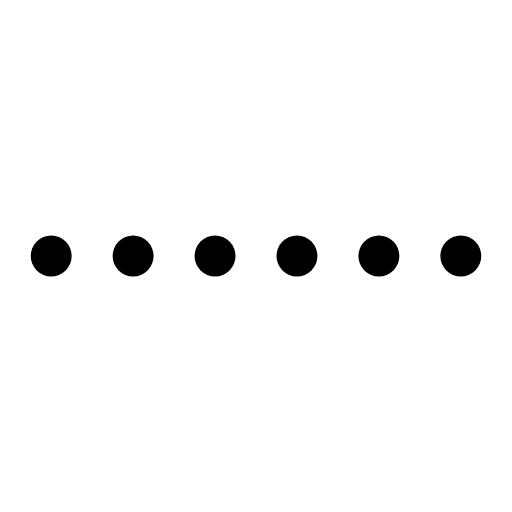
t = 0.00 s
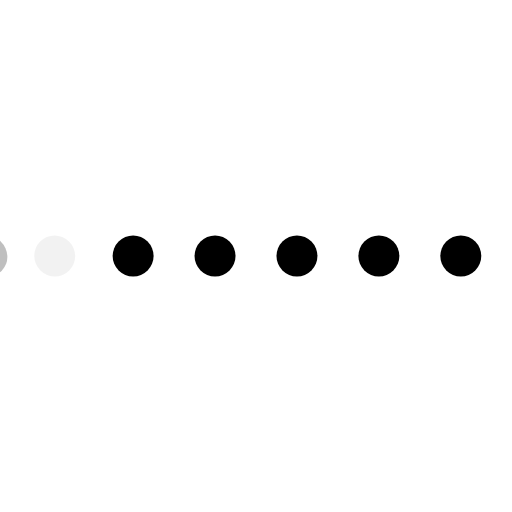
t = 0.33 s
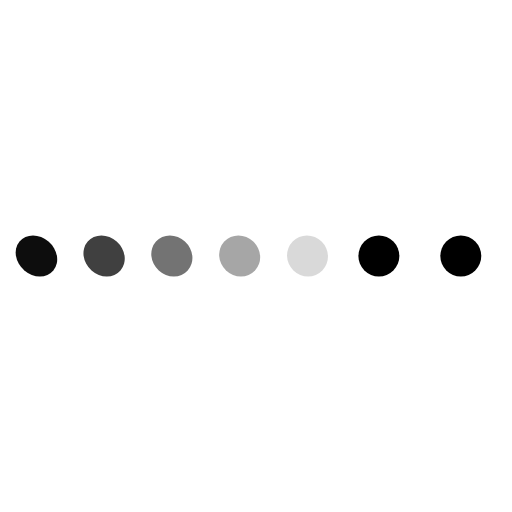
t = 0.68 s
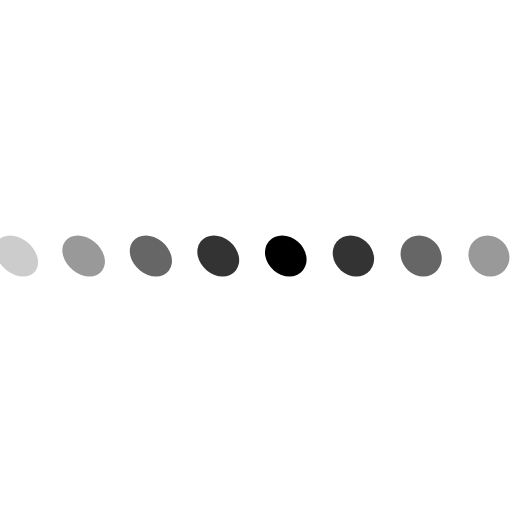
t = 1.00 s
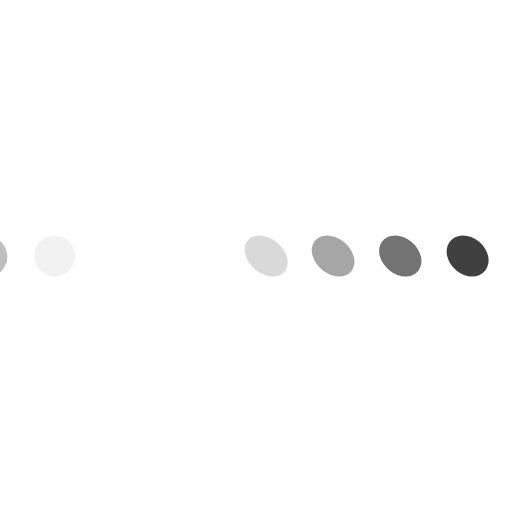
t = 1.33 s
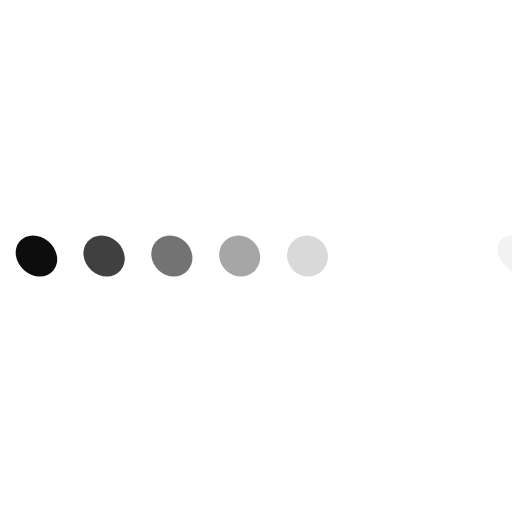
t = 1.68 s

The animated SVG that drew these frames (rendered in a browser with its animation timeline set to each time). Animation: 30 SMIL elements (animate=10,animateTransform=20); one cycle of 2.00 s, repeats indefinitely.

<svg id="inlineLoaderRef" xmlns="http://www.w3.org/2000/svg" xmlns:xlink="http://www.w3.org/1999/xlink" viewBox="0 0 100 100" width="100" height="100" overflow="visible" fill="#000000" stroke="none" class="single-loader" style=""><defs> <circle id="inline" r="4" cx="20" cy="50"/>    </defs> <use xmlns:xlink="http://www.w3.org/1999/xlink" xlink:href="#inline" x="-42"><animate attributeName="opacity" values="0;1;0" dur="1s" begin="0.1s" repeatCount="indefinite"/> <animateTransform attributeName="transform" type="translate" additive="sum" dur="1s" begin="0.1s" repeatCount="indefinite" from="0 0" to="10"/>   <animateTransform attributeName="transform" type="skewX" additive="sum" dur="1s" begin="0.1s" repeatCount="indefinite" from="0" to="20"/></use><use xmlns:xlink="http://www.w3.org/1999/xlink" xlink:href="#inline" x="-26"><animate attributeName="opacity" values="0;1;0" dur="1s" begin="0.2s" repeatCount="indefinite"/> <animateTransform attributeName="transform" type="translate" additive="sum" dur="1s" begin="0.2s" repeatCount="indefinite" from="0 0" to="10"/>   <animateTransform attributeName="transform" type="skewX" additive="sum" dur="1s" begin="0.2s" repeatCount="indefinite" from="0" to="20"/></use><use xmlns:xlink="http://www.w3.org/1999/xlink" xlink:href="#inline" x="-10"><animate attributeName="opacity" values="0;1;0" dur="1s" begin="0.3s" repeatCount="indefinite"/> <animateTransform attributeName="transform" type="translate" additive="sum" dur="1s" begin="0.3s" repeatCount="indefinite" from="0 0" to="10"/>   <animateTransform attributeName="transform" type="skewX" additive="sum" dur="1s" begin="0.3s" repeatCount="indefinite" from="0" to="20"/></use><use xmlns:xlink="http://www.w3.org/1999/xlink" xlink:href="#inline" x="6"><animate attributeName="opacity" values="0;1;0" dur="1s" begin="0.4s" repeatCount="indefinite"/> <animateTransform attributeName="transform" type="translate" additive="sum" dur="1s" begin="0.4s" repeatCount="indefinite" from="0 0" to="10"/>   <animateTransform attributeName="transform" type="skewX" additive="sum" dur="1s" begin="0.4s" repeatCount="indefinite" from="0" to="20"/></use><use xmlns:xlink="http://www.w3.org/1999/xlink" xlink:href="#inline" x="22"><animate attributeName="opacity" values="0;1;0" dur="1s" begin="0.5s" repeatCount="indefinite"/> <animateTransform attributeName="transform" type="translate" additive="sum" dur="1s" begin="0.5s" repeatCount="indefinite" from="0 0" to="10"/>   <animateTransform attributeName="transform" type="skewX" additive="sum" dur="1s" begin="0.5s" repeatCount="indefinite" from="0" to="20"/></use><use xmlns:xlink="http://www.w3.org/1999/xlink" xlink:href="#inline" x="38"><animate attributeName="opacity" values="0;1;0" dur="1s" begin="0.6s" repeatCount="indefinite"/> <animateTransform attributeName="transform" type="translate" additive="sum" dur="1s" begin="0.6s" repeatCount="indefinite" from="0 0" to="10"/>   <animateTransform attributeName="transform" type="skewX" additive="sum" dur="1s" begin="0.6s" repeatCount="indefinite" from="0" to="20"/></use><use xmlns:xlink="http://www.w3.org/1999/xlink" xlink:href="#inline" x="54"><animate attributeName="opacity" values="0;1;0" dur="1s" begin="0.7s" repeatCount="indefinite"/> <animateTransform attributeName="transform" type="translate" additive="sum" dur="1s" begin="0.7s" repeatCount="indefinite" from="0 0" to="10"/>   <animateTransform attributeName="transform" type="skewX" additive="sum" dur="1s" begin="0.7s" repeatCount="indefinite" from="0" to="20"/></use><use xmlns:xlink="http://www.w3.org/1999/xlink" xlink:href="#inline" x="70"><animate attributeName="opacity" values="0;1;0" dur="1s" begin="0.8s" repeatCount="indefinite"/> <animateTransform attributeName="transform" type="translate" additive="sum" dur="1s" begin="0.8s" repeatCount="indefinite" from="0 0" to="10"/>   <animateTransform attributeName="transform" type="skewX" additive="sum" dur="1s" begin="0.8s" repeatCount="indefinite" from="0" to="20"/></use><use xmlns:xlink="http://www.w3.org/1999/xlink" xlink:href="#inline" x="86"><animate attributeName="opacity" values="0;1;0" dur="1s" begin="0.9s" repeatCount="indefinite"/> <animateTransform attributeName="transform" type="translate" additive="sum" dur="1s" begin="0.9s" repeatCount="indefinite" from="0 0" to="10"/>   <animateTransform attributeName="transform" type="skewX" additive="sum" dur="1s" begin="0.9s" repeatCount="indefinite" from="0" to="20"/></use><use xmlns:xlink="http://www.w3.org/1999/xlink" xlink:href="#inline" x="102"><animate attributeName="opacity" values="0;1;0" dur="1s" begin="1s" repeatCount="indefinite"/> <animateTransform attributeName="transform" type="translate" additive="sum" dur="1s" begin="1s" repeatCount="indefinite" from="0 0" to="10"/>   <animateTransform attributeName="transform" type="skewX" additive="sum" dur="1s" begin="1s" repeatCount="indefinite" from="0" to="20"/></use> </svg>